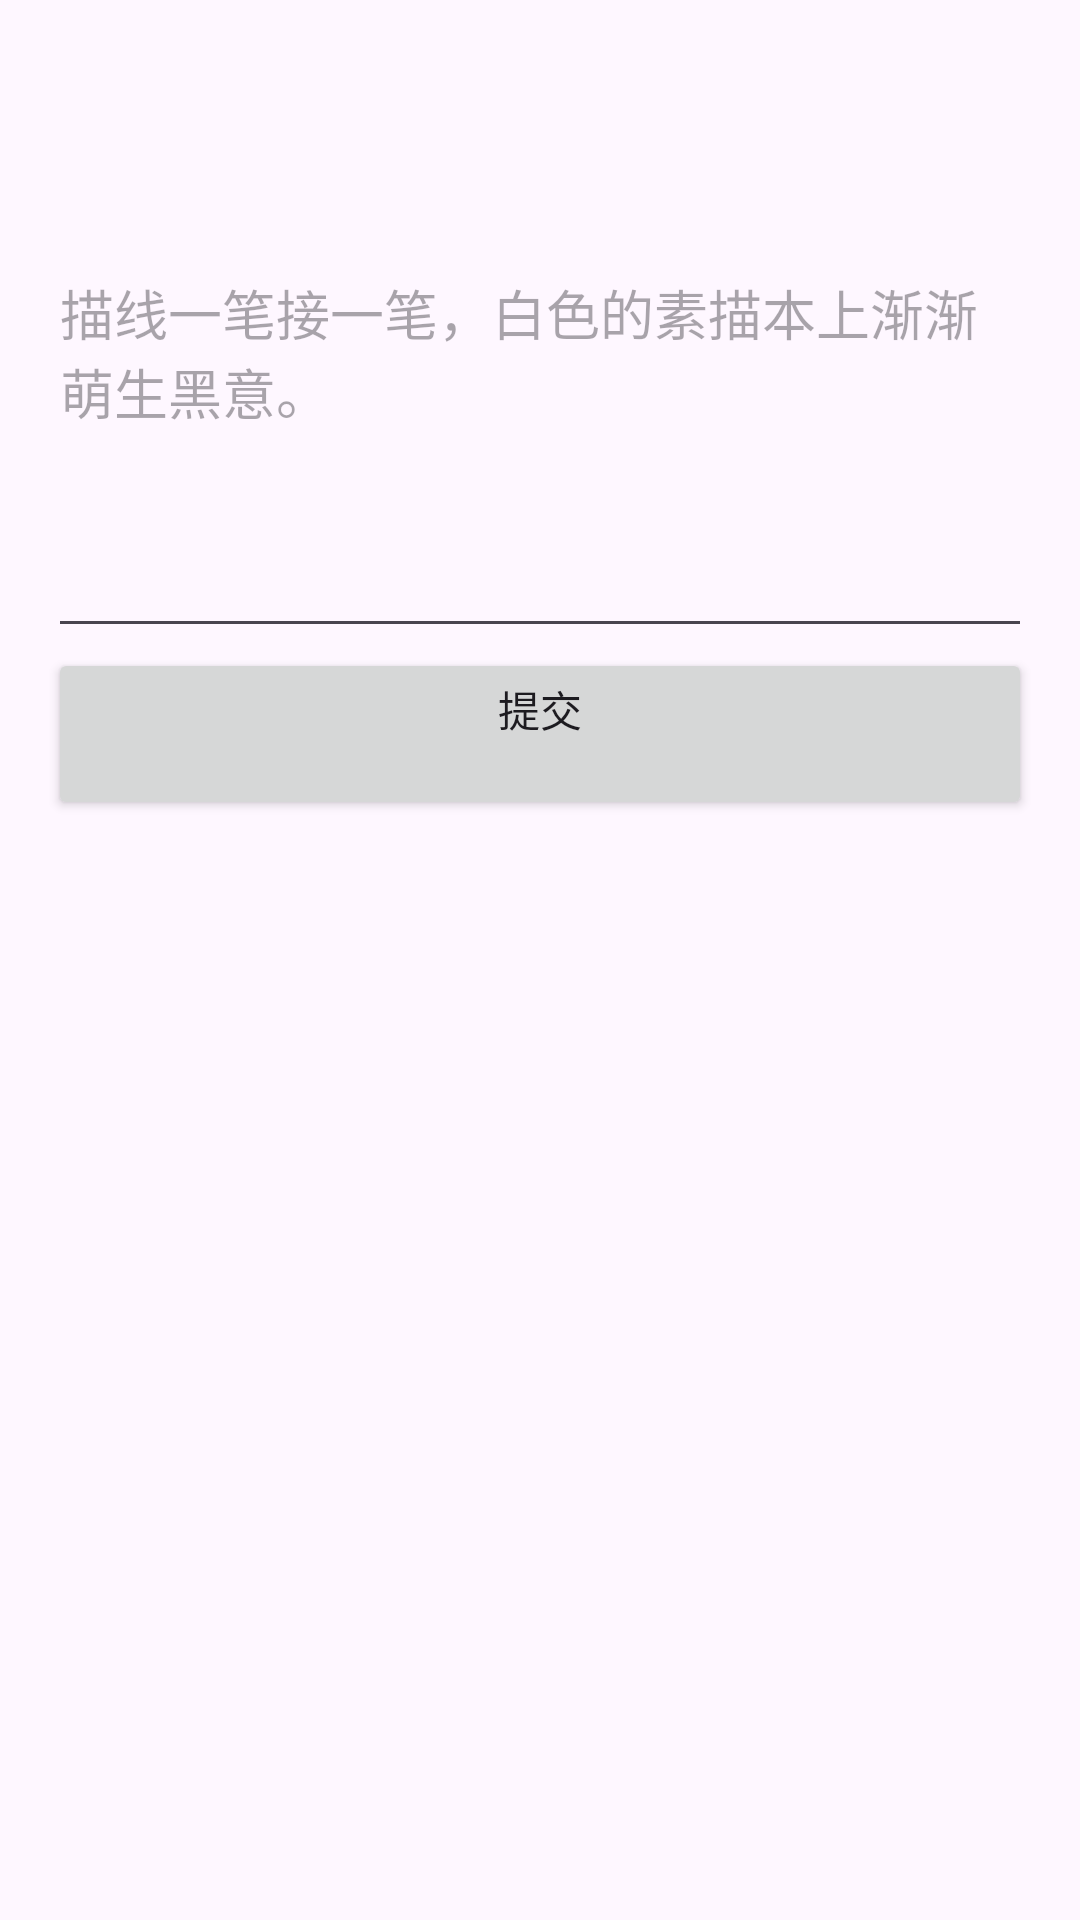

This screen was rendered from an Android layout file. Write that file and the resources it references.
<!-- AndroidManifest.xml: application theme Theme.CrossDiary -->
<!-- res/layout/dialog_add_note.xml -->
<?xml version="1.0" encoding="utf-8"?>
<LinearLayout xmlns:android="http://schemas.android.com/apk/res/android"
    android:layout_width="match_parent"
    android:layout_height="wrap_content"
    android:orientation="vertical"
    android:padding="16dp">

    <EditText
        android:id="@+id/et_note_content"
        android:layout_width="match_parent"
        android:layout_height="wrap_content"
        android:minHeight="200dp"
        android:hint="@string/hint_enter_your_note_here"
        android:inputType="textMultiLine" />

    <Button
        android:id="@+id/btn_submit_note"
        android:layout_width="match_parent"
        android:layout_height="wrap_content"
        android:text="@string/submit"
        android:gravity="center"/>
</LinearLayout>
<!-- resources referenced by this layout -->
<resources>
  <string name="hint_enter_your_note_here">描线一笔接一笔，白色的素描本上渐渐萌生黑意。</string>
  <string name="submit">提交\n</string>
  <style name="Theme.CrossDiary" parent="Base.Theme.CrossDiary" />
  <style name="Base.Theme.CrossDiary" parent="Theme.Material3.DayNight.NoActionBar">
          
          
      </style>
</resources>
